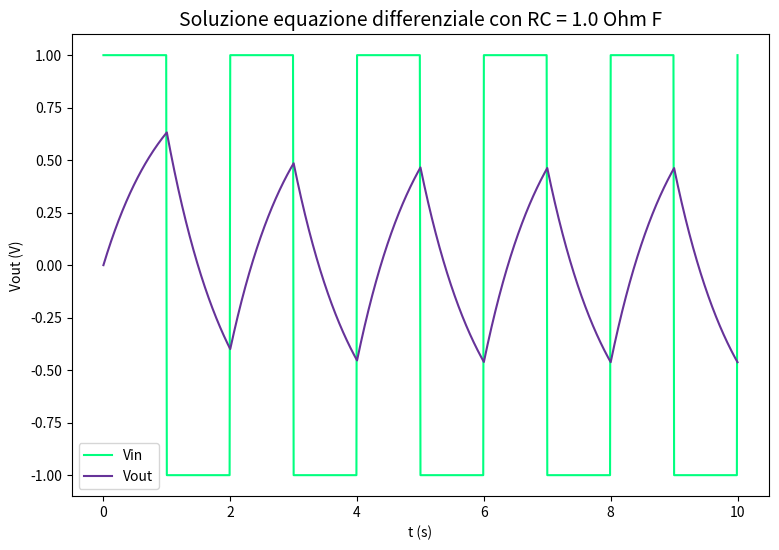
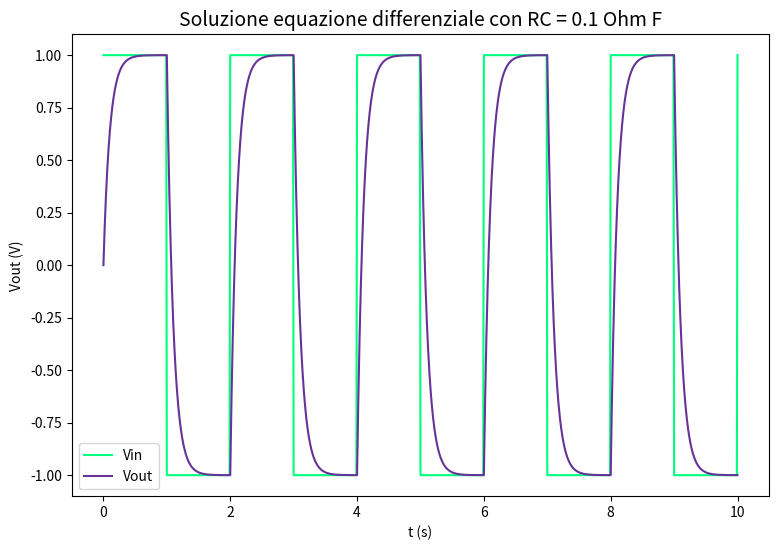
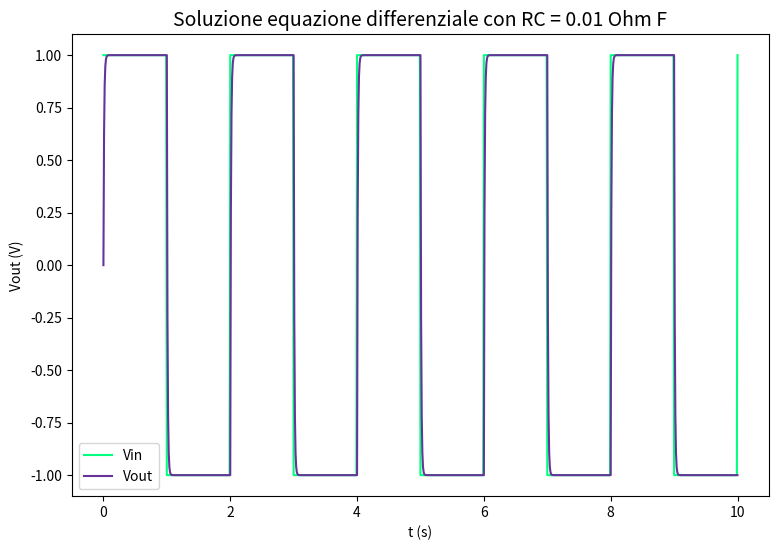
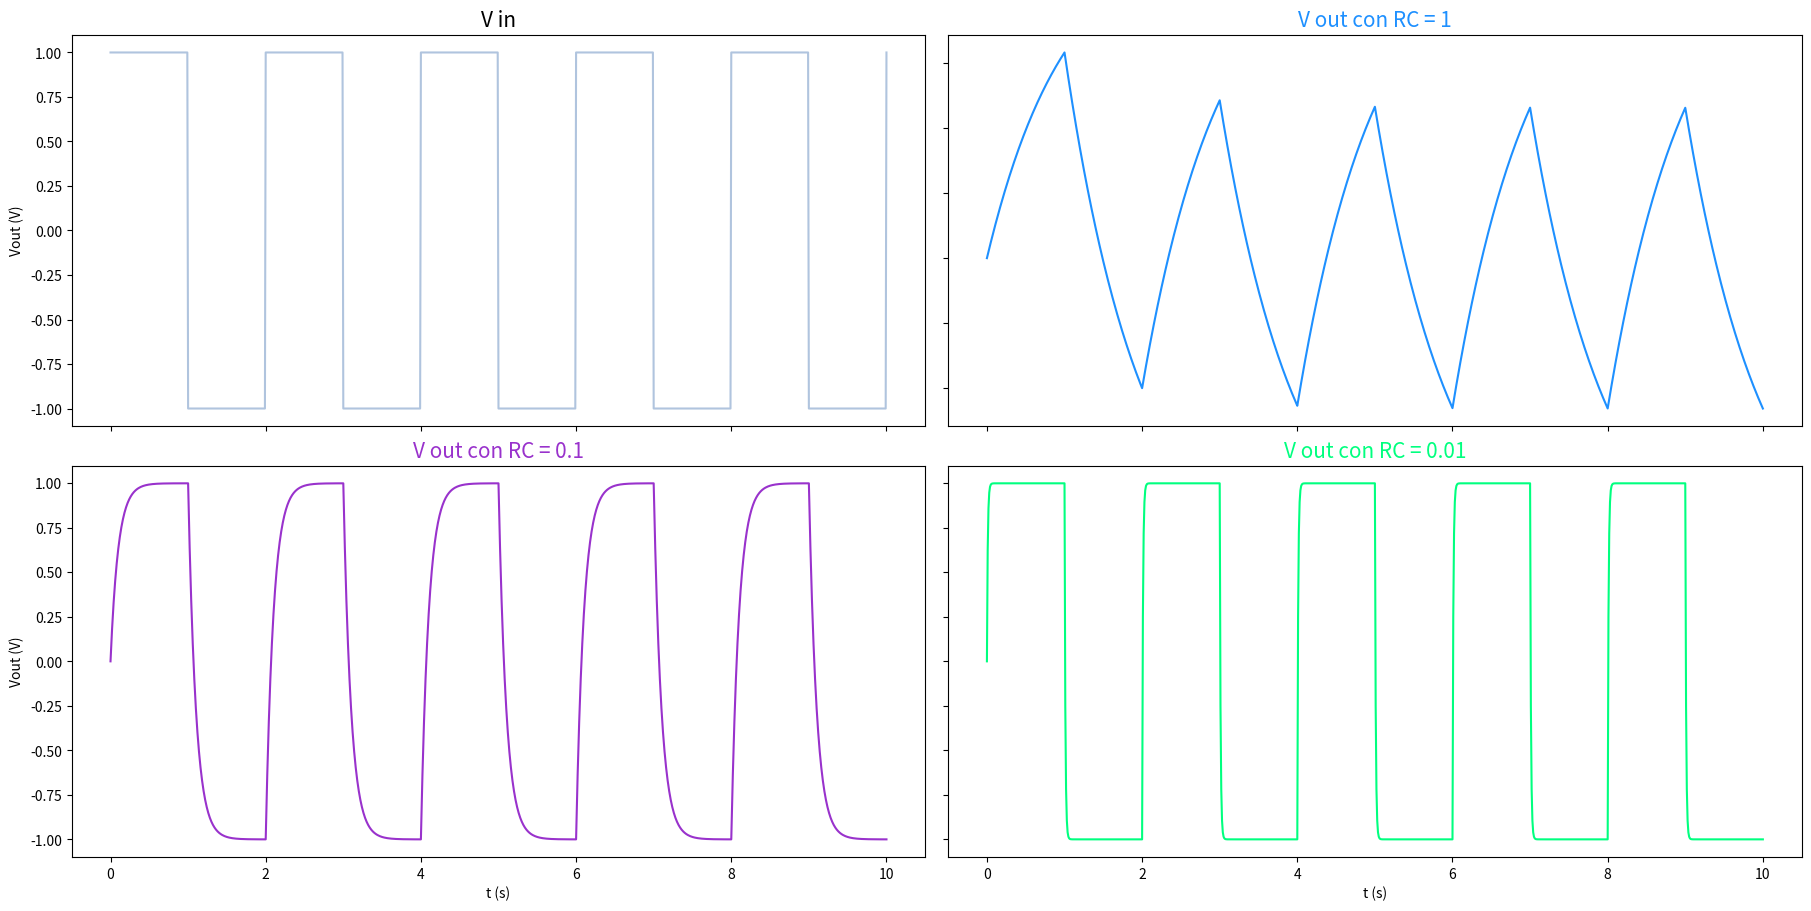

Source code (Python) for these figures, in order:
import numpy as np
import pandas as pd
import matplotlib.pyplot as plt
import scipy
from scipy import integrate

time = np.linspace(0, 10, 1001)


RC = np.array( [1, 0.1, 0.01] )


def V_in(t):
    Vin = np.ones(len(t))
    time_int = t.astype(int)
    time_odd = time_int % 2 != 0
    Vin[time_odd] = -1
    return Vin


#Con il metodo Runge-Kutta al 4o ordine

Vin_ar = V_in(time)

def f_ode_pb(V, t, Vinf, RCf):
    #1/RC(Vin-Vout)
        return 1/RCf * (Vinf - V)

# Dizionario 
soluzioniRK4 = {}

# Ciclo per diversi RC

for item in RC:
    h = time[1]-time[0]
    V0 = 0
    xx = np.empty((0,0))
    for t, vin in zip(time, Vin_ar):
        xx = np.append(xx, V0)
        k1 = h*f_ode_pb(V0,t, vin, item)
        k2 = h*f_ode_pb(V0+0.5*k1,t+0.5*h, vin, item)
        k3 = h*f_ode_pb(V0+0.5*k2,t+0.5*h, vin, item)
        k4 = h*f_ode_pb(V0+k3,t+h, vin, item)
        V0 += (k1+k2*2+k3*2+k4)/6 
    print(xx)
    soluzioniRK4.update({item : xx})
    fig,ax = plt.subplots(figsize=(9,6))
    plt.title('Soluzione equazione differenziale con RC = {:} Ohm F'.format(item), color='black', fontsize=14)
    plt.plot(time,Vin_ar, 'springgreen', label = 'Vin')
    plt.plot(time,xx, 'rebeccapurple', label = 'Vout')
    plt.xlabel('t (s)')
    plt.ylabel('Vout (V)')
    plt.legend()
    plt.show() 


fig, ax = plt.subplots(2, 2, 
                       constrained_layout = True, figsize = (18, 9))

ax[0, 0].plot(time, Vin_ar, color='lightsteelblue')
ax[0, 1].plot(time, soluzioniRK4[RC[0]] , color = 'dodgerblue')
ax[1, 0].plot(time, soluzioniRK4[RC[1]] , color = 'darkorchid')
ax[1, 1].plot(time, soluzioniRK4[RC[2]] , color = 'springgreen')


ax[0, 0].set_title('V in', fontsize=15, color='black')
ax[0, 1].set_title('V out con RC = 1', fontsize=15, color='dodgerblue')
ax[1, 0].set_title('V out con RC = 0.1', fontsize=15, color='darkorchid')
ax[1, 1].set_title('V out con RC = 0.01', fontsize=15, color='springgreen')

ax[0, 0].set_xlabel('t (s)')
ax[0, 0].set_ylabel('Vout (V)')

ax[0, 1].set_xlabel('t (s)')
ax[0, 1].set_ylabel('Vout (V)')

ax[1, 0].set_xlabel('t (s)')
ax[1, 0].set_ylabel('Vout (V)')

ax[1, 1].set_xlabel('t (s)')
ax[1, 1].set_ylabel('Vout (V)')

for ax in fig.get_axes():
    ax.label_outer()

plt.show()


#salvataggio

dataframe = pd.DataFrame( columns=['t', 'Vin', 'Vout RC = 1', 'Vout RC = 0.1', 'Vout RC = 0.01'])

dataframe['t'] = time
dataframe['Vin']   = Vin_ar
dataframe['Vout RC = 1']   = soluzioniRK4[RC[0]]
dataframe['Vout RC = 0.1']   = soluzioniRK4[RC[1]]
dataframe['Vout RC = 0.01']   = soluzioniRK4[RC[2]]

#dataframe.to_csv('passa_basso.csv', index=False)
